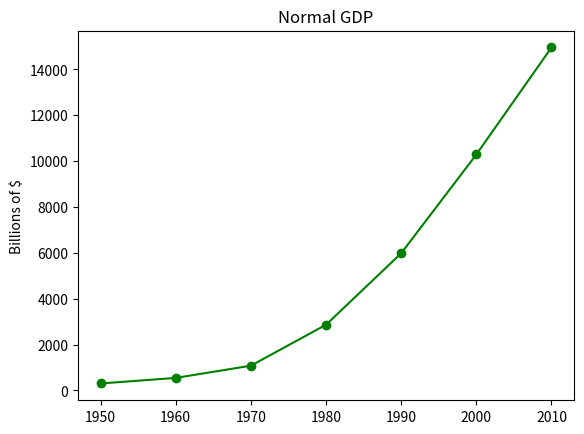

Reproduce this figure in Python.
from matplotlib import pyplot as plt

years = [1950, 1960, 1970, 1980, 1990, 2000, 2010]
gdp = [300.2, 543.2, 1075.9, 2862.5, 5979.6, 10289.7, 14958.3]

for i in years:
    print(i)

print("------------")

for j in gdp:
    print(j)


plt.plot(years, gdp, color='green', marker='o', linestyle='solid')
plt.title("Normal GDP")

plt.ylabel("Billions of $")
plt.show()
